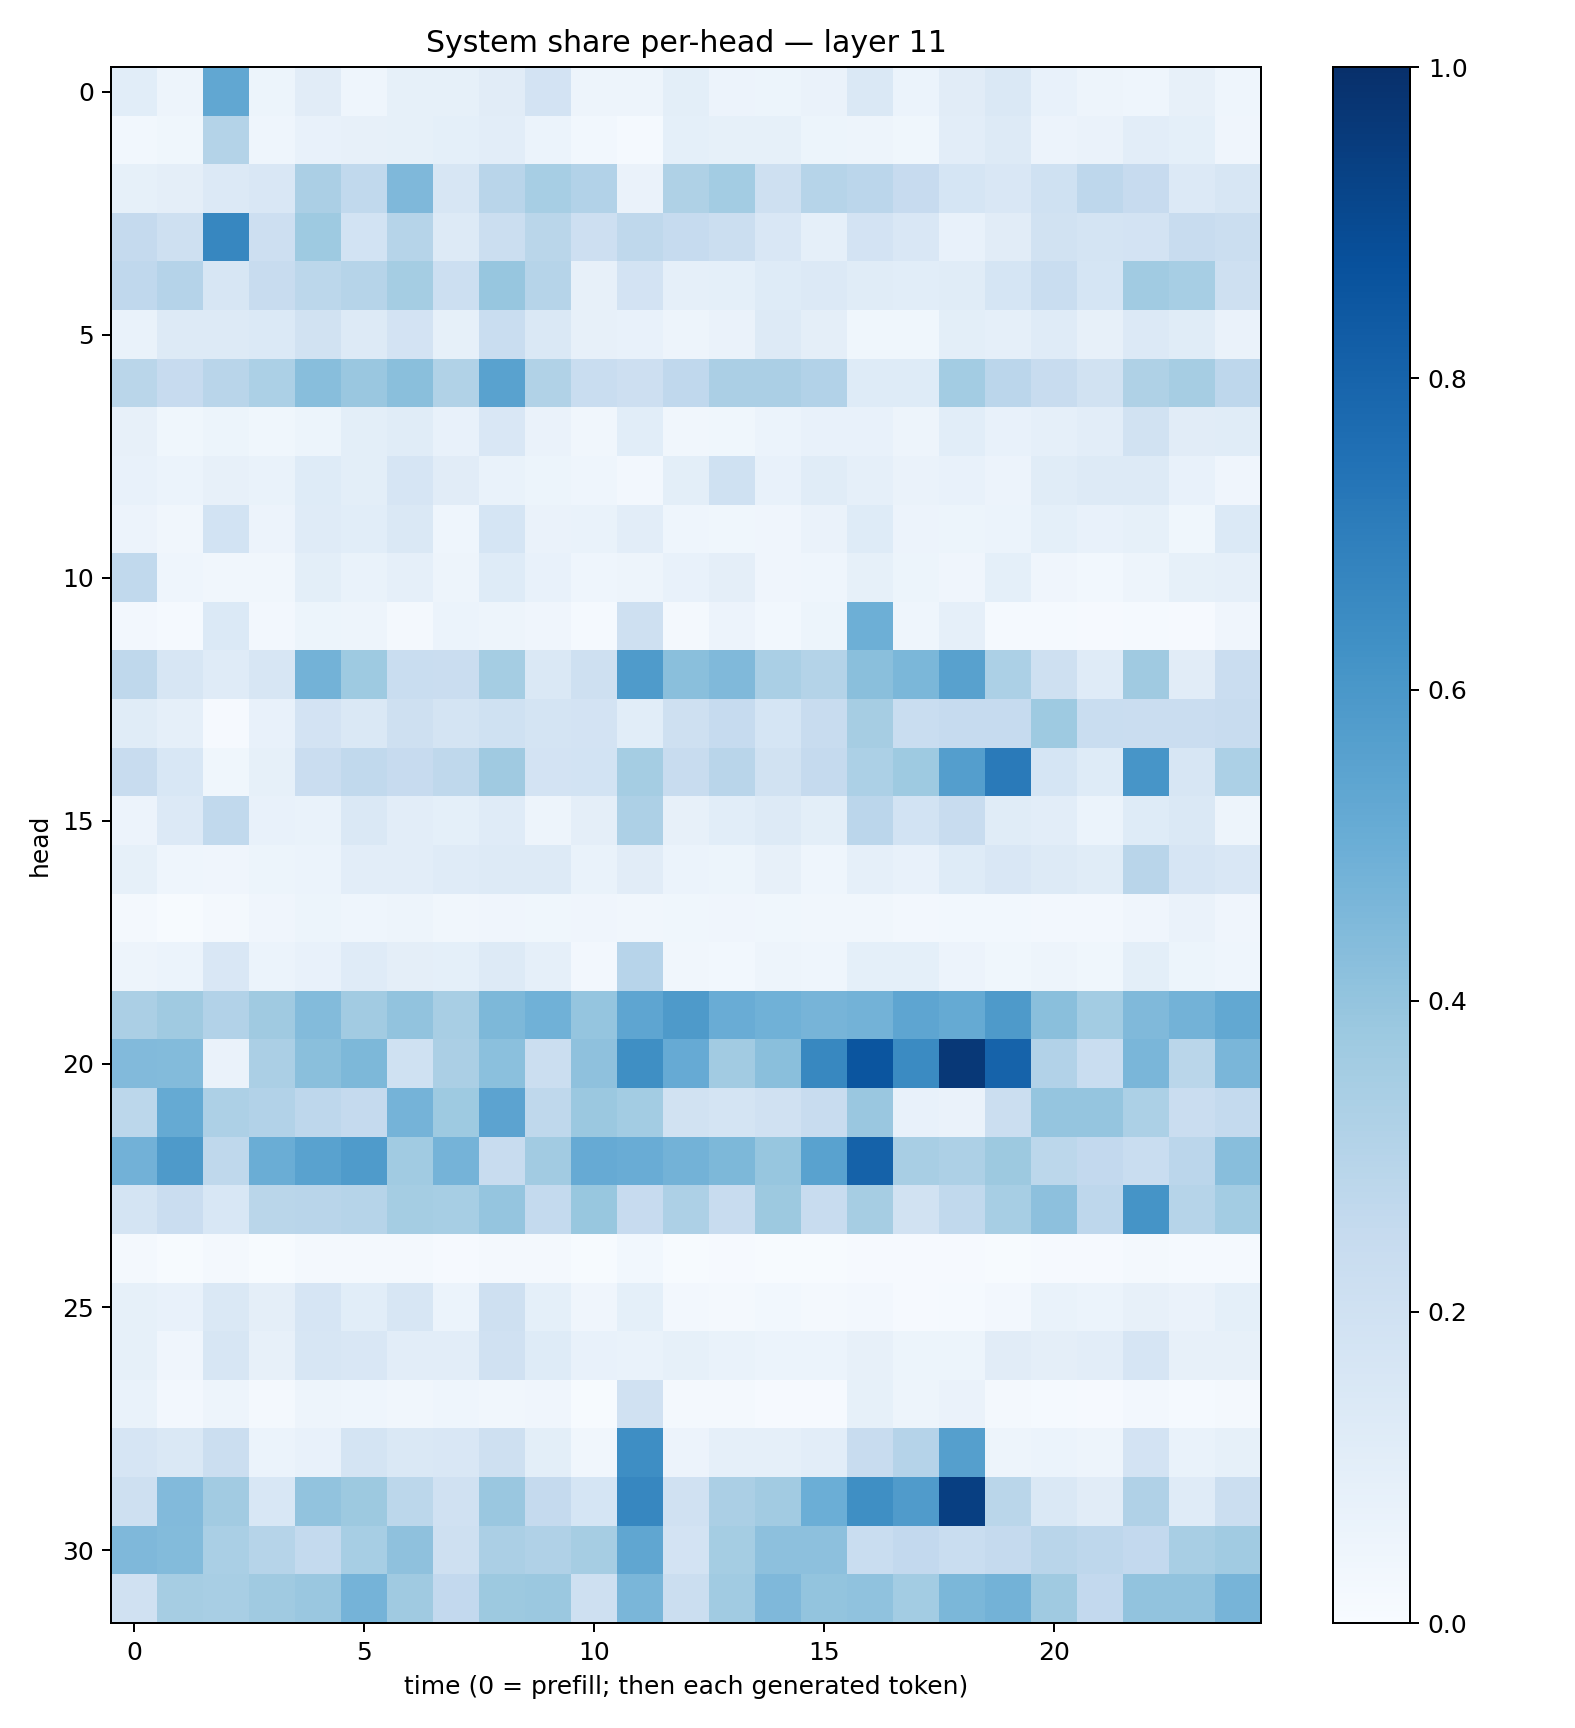

The table this chart was drawn from, first rows:
0.10676825, 0.04735581, 0.5305888, 0.05193076, 0.11067344, 0.046438098, 0.08345076, 0.08394617, 0.112124056, 0.18277161, 0.049334105, 0.04980067, 0.10155169, 0.054692958, 0.053219777, 0.064043015, 0.14552005, 0.060322564, 0.110298984, 0.14214069, 0.07421907, 0.048663404, 0.04536814, 0.08036294
0.02868, 0.03556, 0.308, 0.0448, 0.07318, 0.0803, 0.08493, 0.09279, 0.1054, 0.06212, 0.03024, 0.0136, 0.09042, 0.08503, 0.0853, 0.05403, 0.04843, 0.03899, 0.1041, 0.1263, 0.05686, 0.06513, 0.1044, 0.09204
0.08226, 0.0972, 0.1335, 0.1495, 0.3322, 0.2651, 0.4512, 0.162, 0.2906, 0.3468, 0.3117, 0.06501, 0.3218, 0.3587, 0.2108, 0.2988, 0.2838, 0.2435, 0.1694, 0.1516, 0.2026, 0.2755, 0.2424, 0.1346
0.2529, 0.2088, 0.6659, 0.214, 0.3725, 0.1873, 0.297, 0.1256, 0.2246, 0.286, 0.211, 0.2702, 0.2493, 0.2223, 0.1509, 0.08753, 0.1821, 0.1498, 0.07324, 0.1114, 0.188, 0.1733, 0.1822, 0.2376
0.2694, 0.301, 0.1629, 0.2398, 0.2812, 0.3001, 0.3547, 0.2154, 0.3943, 0.3007, 0.07916, 0.1825, 0.08818, 0.09206, 0.1216, 0.1345, 0.1145, 0.1059, 0.1163, 0.1718, 0.2316, 0.1703, 0.3638, 0.347
0.06871, 0.1258, 0.1256, 0.1373, 0.1923, 0.1298, 0.1802, 0.08326, 0.2323, 0.1447, 0.08157, 0.07428, 0.04798, 0.06627, 0.1281, 0.09553, 0.038, 0.03746, 0.0983, 0.0876, 0.1175, 0.0813, 0.1351, 0.1152
0.2854, 0.2432, 0.2891, 0.3296, 0.428, 0.3864, 0.4227, 0.3146, 0.5524, 0.3157, 0.2337, 0.2128, 0.2686, 0.3338, 0.3344, 0.3095, 0.1228, 0.1241, 0.3589, 0.2841, 0.2395, 0.1917, 0.3211, 0.3503
0.07981, 0.0368, 0.05269, 0.03904, 0.05453, 0.09974, 0.1135, 0.07095, 0.1518, 0.0638, 0.0342, 0.1081, 0.03279, 0.03556, 0.05923, 0.07355, 0.07256, 0.04957, 0.1084, 0.0732, 0.08729, 0.1035, 0.1934, 0.1115
0.072, 0.06179, 0.07902, 0.06856, 0.1249, 0.09889, 0.1645, 0.1131, 0.06879, 0.05232, 0.04582, 0.02385, 0.1013, 0.2011, 0.07622, 0.1151, 0.08864, 0.06317, 0.07764, 0.05648, 0.1144, 0.1314, 0.1291, 0.07309
0.05693, 0.03401, 0.1875, 0.05545, 0.12, 0.1084, 0.1436, 0.04593, 0.1685, 0.06306, 0.0666, 0.1033, 0.04358, 0.03797, 0.04093, 0.06282, 0.1213, 0.05692, 0.05155, 0.06161, 0.09116, 0.07811, 0.08376, 0.03619
0.2632, 0.04536, 0.03512, 0.0326, 0.09859, 0.06818, 0.08817, 0.04825, 0.1223, 0.07182, 0.04568, 0.04689, 0.07675, 0.09442, 0.04283, 0.04363, 0.0822, 0.05367, 0.04247, 0.09368, 0.03999, 0.03113, 0.04786, 0.08448
0.02486, 0.0124, 0.1371, 0.02345, 0.0512, 0.05059, 0.02262, 0.05994, 0.04717, 0.03918, 0.01311, 0.2067, 0.02297, 0.05684, 0.02904, 0.05309, 0.4935, 0.04599, 0.08603, 0.01278, 0.01515, 0.0108, 0.01239, 0.01007
0.2711, 0.1599, 0.1188, 0.1631, 0.4787, 0.3737, 0.2332, 0.2276, 0.3531, 0.1482, 0.2037, 0.5858, 0.4256, 0.4457, 0.3386, 0.3076, 0.4237, 0.4579, 0.5584, 0.3312, 0.2046, 0.1175, 0.3707, 0.1095
0.1154, 0.08633, 0.01034, 0.07458, 0.1799, 0.1451, 0.2043, 0.173, 0.2028, 0.1754, 0.1835, 0.1081, 0.208, 0.2481, 0.1684, 0.2344, 0.3489, 0.233, 0.249, 0.2493, 0.3723, 0.2331, 0.2291, 0.2271
0.2398, 0.1525, 0.03663, 0.0831, 0.2299, 0.2622, 0.2437, 0.2707, 0.3703, 0.183, 0.1851, 0.355, 0.2358, 0.2896, 0.1937, 0.2509, 0.3294, 0.3736, 0.5674, 0.7138, 0.1715, 0.1239, 0.6077, 0.1572
0.0551, 0.1332, 0.2635, 0.07248, 0.06777, 0.141, 0.1047, 0.0912, 0.118, 0.04879, 0.09588, 0.3276, 0.07904, 0.1058, 0.1303, 0.09899, 0.2819, 0.1874, 0.2358, 0.1144, 0.1032, 0.0605, 0.1215, 0.1463
0.08231, 0.04621, 0.04231, 0.05219, 0.06184, 0.1018, 0.1041, 0.1185, 0.1323, 0.1289, 0.06964, 0.1123, 0.0588, 0.05079, 0.08143, 0.04588, 0.08846, 0.07131, 0.1224, 0.1491, 0.1324, 0.1134, 0.2921, 0.165
0.01623, 0.005983, 0.02142, 0.04277, 0.052, 0.04593, 0.04739, 0.03359, 0.04188, 0.03772, 0.04257, 0.03199, 0.03717, 0.04167, 0.03806, 0.03254, 0.03438, 0.0257, 0.02847, 0.03068, 0.02376, 0.02649, 0.04128, 0.06547
0.04902, 0.05988, 0.1495, 0.05904, 0.07557, 0.1186, 0.09762, 0.0908, 0.1323, 0.0869, 0.02654, 0.2933, 0.03466, 0.03028, 0.04931, 0.04364, 0.09225, 0.09009, 0.05714, 0.03745, 0.04963, 0.03818, 0.101, 0.05464
0.3323, 0.369, 0.3104, 0.3708, 0.4412, 0.3623, 0.4043, 0.34, 0.4555, 0.485, 0.3951, 0.5361, 0.587, 0.5078, 0.4855, 0.4698, 0.4804, 0.5386, 0.5185, 0.5878, 0.4237, 0.3583, 0.4489, 0.4798
0.4417, 0.4394, 0.06509, 0.3346, 0.4251, 0.4532, 0.2021, 0.3331, 0.4208, 0.2263, 0.4127, 0.6366, 0.514, 0.3613, 0.4244, 0.6609, 0.8588, 0.6504, 0.9684, 0.804, 0.3099, 0.2322, 0.4637, 0.2855
0.2803, 0.5163, 0.3256, 0.3117, 0.2741, 0.2526, 0.4732, 0.3726, 0.5452, 0.273, 0.3821, 0.3559, 0.1919, 0.1794, 0.199, 0.2353, 0.3831, 0.07135, 0.06602, 0.2218, 0.3964, 0.3984, 0.3289, 0.2272
0.4841, 0.5875, 0.2698, 0.5024, 0.5539, 0.585, 0.3645, 0.4762, 0.2396, 0.3613, 0.5121, 0.5063, 0.4802, 0.4557, 0.3928, 0.5518, 0.8065, 0.3415, 0.3256, 0.3751, 0.2807, 0.2601, 0.2315, 0.2847
0.1721, 0.2271, 0.1525, 0.2882, 0.2895, 0.2983, 0.3519, 0.3458, 0.3971, 0.2557, 0.3882, 0.2432, 0.3269, 0.2364, 0.3786, 0.2359, 0.3491, 0.1946, 0.2642, 0.3447, 0.4158, 0.2769, 0.6169, 0.2974
0.01698, 0.003986, 0.02166, 0.006534, 0.01597, 0.0207, 0.02001, 0.01052, 0.01914, 0.01895, 0.005433, 0.02982, 0.006096, 0.009521, 0.006843, 0.004726, 0.01118, 0.009298, 0.01022, 0.005914, 0.01045, 0.0105, 0.02122, 0.01533
0.08503, 0.07477, 0.146, 0.09715, 0.1661, 0.108, 0.1575, 0.06082, 0.2069, 0.09276, 0.04083, 0.09002, 0.02696, 0.01678, 0.02778, 0.01968, 0.02461, 0.0111, 0.01229, 0.02351, 0.06808, 0.06236, 0.08021, 0.06435
0.08353, 0.03991, 0.1566, 0.07854, 0.1595, 0.1506, 0.1025, 0.1017, 0.1967, 0.1243, 0.07161, 0.06879, 0.08377, 0.06719, 0.06, 0.06215, 0.07873, 0.05147, 0.05466, 0.1095, 0.09761, 0.1035, 0.1665, 0.08027
0.067, 0.0271, 0.0474, 0.01959, 0.04744, 0.04476, 0.03358, 0.04479, 0.0344, 0.04273, 0.007204, 0.199, 0.01884, 0.01916, 0.0112, 0.008653, 0.08346, 0.0494, 0.06505, 0.02075, 0.01478, 0.01127, 0.0266, 0.01275
0.1643, 0.1476, 0.2256, 0.06126, 0.07644, 0.1763, 0.1419, 0.149, 0.2047, 0.1016, 0.03407, 0.6396, 0.05474, 0.0872, 0.08875, 0.1021, 0.239, 0.3012, 0.5649, 0.04805, 0.06034, 0.04846, 0.1801, 0.06932
0.2096, 0.4438, 0.3623, 0.1542, 0.4032, 0.3787, 0.28, 0.1966, 0.3852, 0.2536, 0.1704, 0.6654, 0.1965, 0.334, 0.3613, 0.4979, 0.6339, 0.5789, 0.941, 0.2878, 0.1473, 0.1129, 0.3198, 0.1205
0.4512, 0.441, 0.3378, 0.2996, 0.2571, 0.3443, 0.4131, 0.2097, 0.3353, 0.3181, 0.3495, 0.533, 0.1818, 0.353, 0.4161, 0.4157, 0.2336, 0.2589, 0.2324, 0.2514, 0.2902, 0.2758, 0.2605, 0.34
0.1973, 0.3478, 0.3437, 0.3706, 0.3864, 0.4728, 0.3675, 0.2601, 0.3758, 0.3823, 0.207, 0.4619, 0.2201, 0.365, 0.4515, 0.4022, 0.4069, 0.3559, 0.4595, 0.4775, 0.3699, 0.2617, 0.4046, 0.4059
